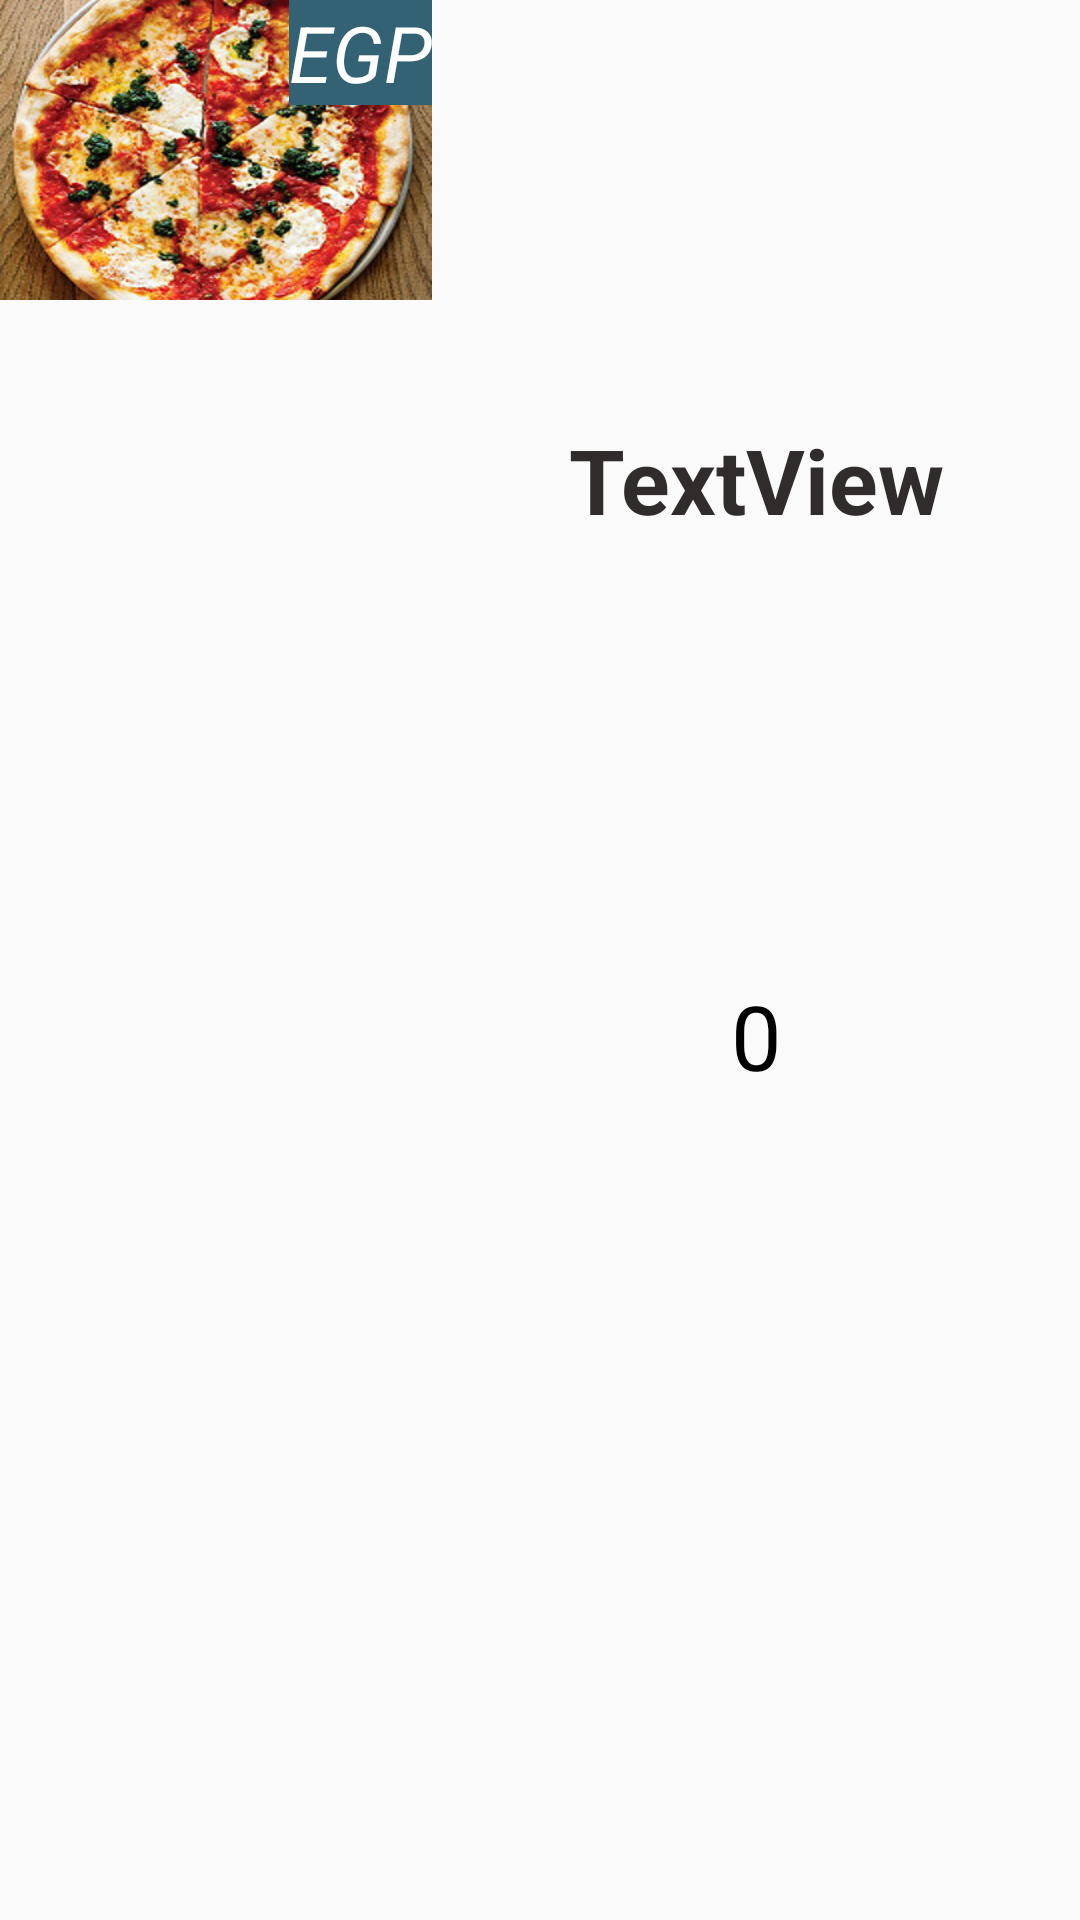

This screen was rendered from an Android layout file. Write that file and the resources it references.
<!-- AndroidManifest.xml: application theme AppTheme -->
<!-- res/layout/list_order_fragment_layout.xml -->
<?xml version="1.0" encoding="utf-8"?>
<LinearLayout xmlns:android="http://schemas.android.com/apk/res/android"
    xmlns:app="http://schemas.android.com/apk/res-auto"
    xmlns:tools="http://schemas.android.com/tools"
    android:layout_width="match_parent"
    android:layout_height="wrap_content"
    android:orientation="horizontal">

    <LinearLayout
        android:layout_width="0dp"
        android:layout_height="match_parent"
        android:layout_weight="2"
        android:orientation="horizontal">

        <FrameLayout
            android:layout_width="match_parent"
            android:layout_height="match_parent">

            <ImageView
                android:id="@+id/order_image"
                android:layout_width="match_parent"
                android:layout_height="100dp"
                android:scaleType="fitXY"
                android:src="@drawable/pizza0" />

            <TextView
                android:id="@+id/order_price"
                style="@style/button_category"
                android:layout_width="wrap_content"
                android:layout_height="wrap_content"
                android:layout_gravity="end"
                android:background="@color/colorPrimaryDark"
                android:text="EGP" />
        </FrameLayout>
    </LinearLayout>
<LinearLayout
            android:layout_width="0dp"
            android:layout_weight="3"
            android:layout_height="match_parent"
            android:orientation="vertical">
            <TextView
                android:ems="5"
                android:id="@+id/order_name"
                style="@style/text_button_category"
                android:layout_width="match_parent"
                android:layout_height="0dp"
                android:layout_weight="1"
                android:text="TextView" />

            <LinearLayout
                android:layout_width="match_parent"
                android:layout_weight="1"
                android:layout_height="0dp"
                android:orientation="horizontal"
                android:padding="5dp">

             
                <TextView
                    android:id="@+id/order_quantity"
                    style="@style/text_button_category"
                    android:layout_width="match_parent"
                    android:layout_height="wrap_content"
                    android:textColor="#000"
                    android:textStyle="normal"
                    android:text="0" />
             

            </LinearLayout>

        </LinearLayout>


</LinearLayout>
<!-- resources referenced by this layout -->
<resources>
  <color name="colorPrimaryDark">#326273</color>
  <!-- drawable pizza0: jpg bitmap (drawable, 132125 bytes) -->
  <style name="button_category">
          <item name="android:textColor">#ffffff</item>
          <item name="android:textSize">26sp</item>
          <item name="android:gravity">center</item>
          <item name="android:textStyle">italic</item>
      </style>
  <style name="text_button_category">
          <item name="android:textColor">@color/textColor</item>
          <item name="android:textSize">30sp</item>
          <item name="android:gravity">center</item>
          <item name="android:textStyle">bold</item>
      </style>
  <style name="AppTheme" parent="Theme.AppCompat.Light.DarkActionBar">
          
          <item name="colorPrimary">@color/colorPrimary</item>
          <item name="colorPrimaryDark">@color/colorPrimaryDark</item>
          <item name="colorAccent">@color/colorAccent</item>
      </style>
  <color name="textColor">#302C2C</color>
  <color name="colorPrimary">#5EACBD</color>
  <color name="colorAccent">#AAA3A3</color>
</resources>
